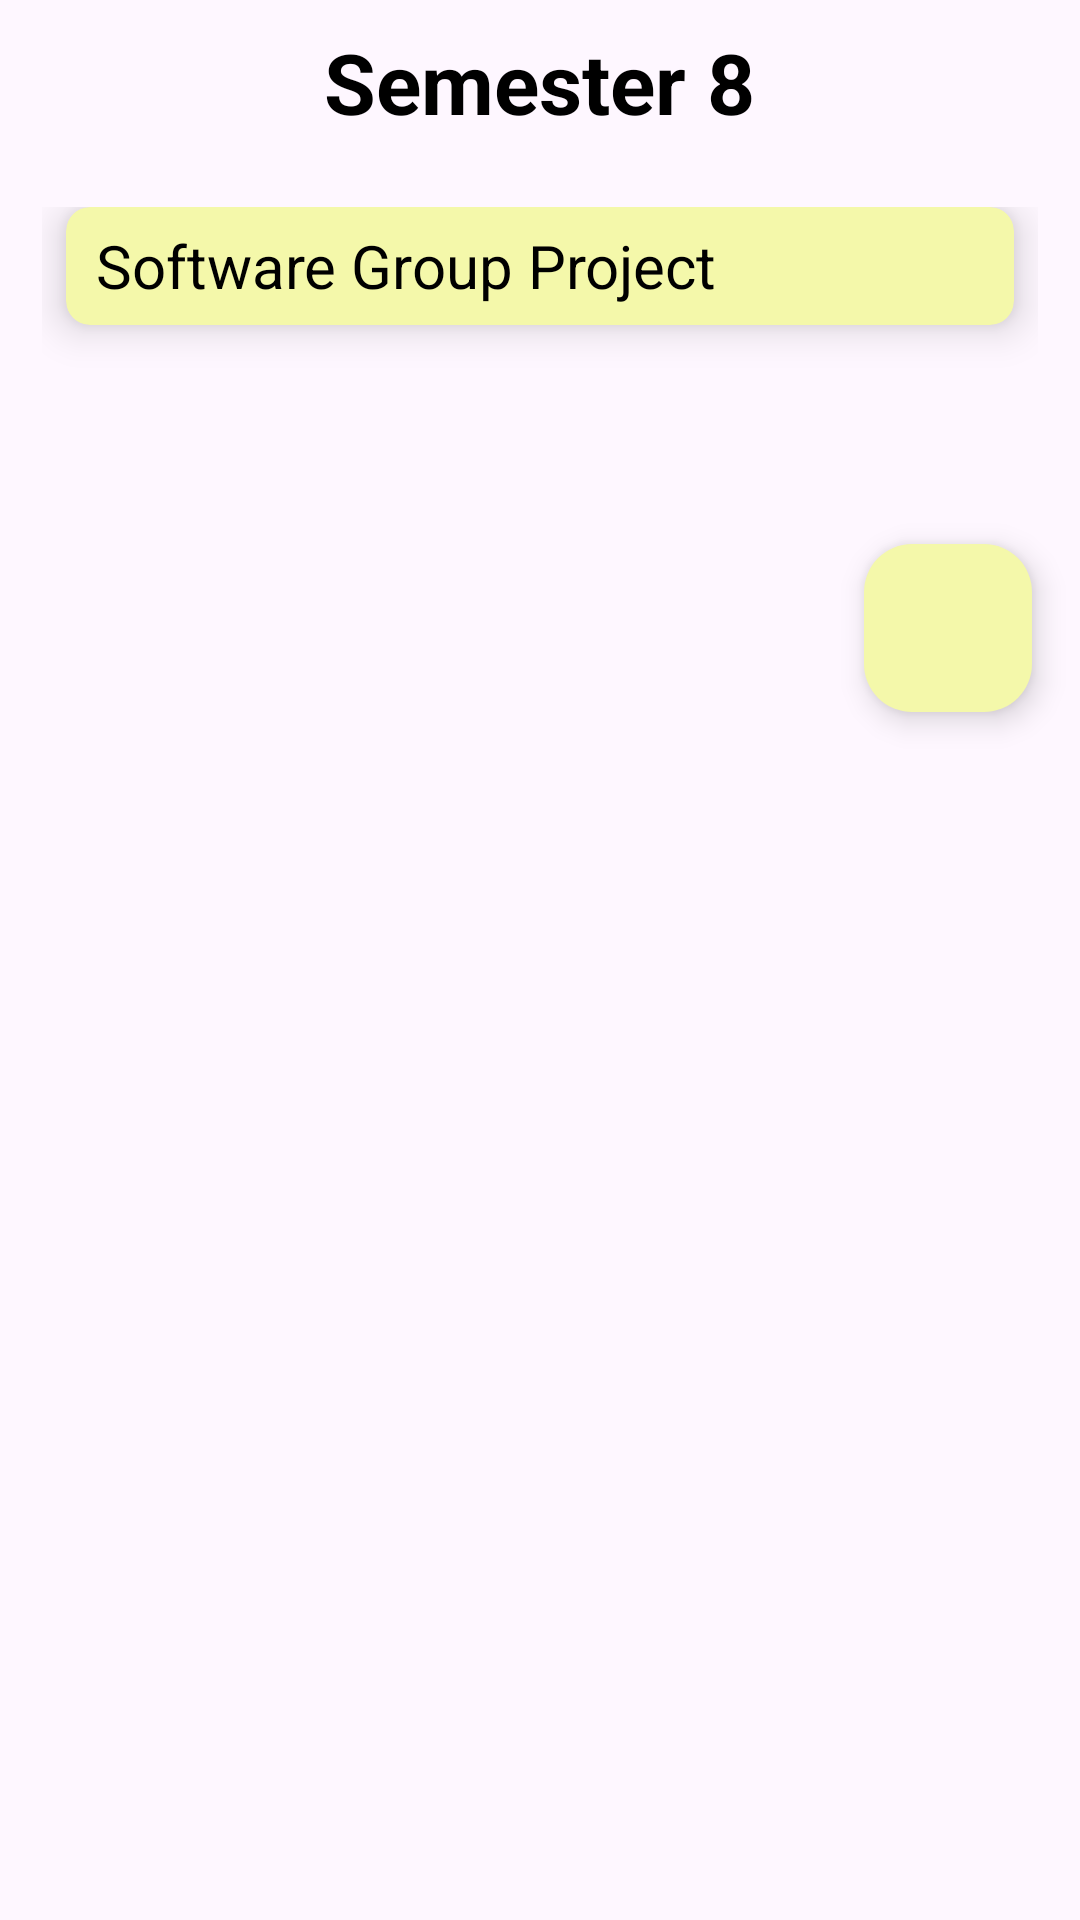

Here is an Android app screen rendered from its layout file. Give the layout XML and the strings, colors and styles it references.
<!-- AndroidManifest.xml: application theme Theme.EduGuide -->
<!-- res/layout/activity_sem8.xml -->
<?xml version="1.0" encoding="utf-8"?>
<LinearLayout xmlns:android="http://schemas.android.com/apk/res/android"
    xmlns:app="http://schemas.android.com/apk/res-auto"
    xmlns:tools="http://schemas.android.com/tools"
    android:layout_width="match_parent"
    android:layout_height="match_parent"
    android:orientation="vertical"
    tools:context=".Sem1Activity"
    android:weightSum="10"
    android:color="@color/white">

    <RelativeLayout
        android:layout_weight="1"
        android:layout_width="match_parent"
        android:layout_height="0dp">

        <TextView
            android:id="@+id/sem8"
            android:layout_width="wrap_content"
            android:layout_height="wrap_content"
            android:layout_centerInParent="true"
            android:text="Semester 8"
            android:textColor="@color/black"
            android:textSize="28sp"
            android:textStyle="bold">

        </TextView>
    </RelativeLayout>

    <GridLayout
        android:id="@+id/mainGrid"
        android:layout_width="match_parent"
        android:layout_height="0dp"
        android:layout_weight="2"
        android:alignmentMode="alignMargins"
        android:columnCount="1"
        android:columnOrderPreserved="false"
        android:padding="14dp">

        <androidx.cardview.widget.CardView
            android:layout_width="match_parent"
            android:layout_height="0dp"
            android:layout_rowWeight="1"

            android:layout_marginLeft="8dp"
            android:layout_marginRight="8dp"
            android:layout_marginBottom="16dp"
            app:cardCornerRadius="8dp"
            app:cardElevation="8dp"
            app:cardBackgroundColor="@color/yellow">

            <LinearLayout
                android:layout_width="wrap_content"
                android:layout_height="wrap_content"
                android:paddingLeft="10dp"
                android:layout_gravity="center_vertical">

                <TextView
                    android:layout_width="wrap_content"
                    android:layout_height="wrap_content"
                    android:text="Software Group Project"
                    android:textColor="@color/black"
                    android:textSize="20sp"/>
            </LinearLayout>

        </androidx.cardview.widget.CardView>



            <LinearLayout
                android:layout_width="wrap_content"
                android:layout_height="wrap_content"
                android:paddingLeft="8dp"
                android:layout_gravity="center_vertical">

                <TextView
                    android:layout_width="wrap_content"
                    android:layout_height="wrap_content"
                    android:text=""
                    android:textColor="@color/black"
                    android:textSize="20sp"/>
            </LinearLayout>



    </GridLayout>
    <com.google.android.material.floatingactionbutton.FloatingActionButton
        android:id="@+id/fab_sem8"
        android:layout_width="wrap_content"
        android:layout_height="wrap_content"
        android:layout_gravity="bottom|end"
        android:layout_margin="16dp"
        android:backgroundTint="@color/yellow"
        android:src="@drawable/baseline_add_24" />
</LinearLayout>
<!-- resources referenced by this layout -->
<resources>
  <color name="black">#FF000000</color>
  <color name="white">#FFFFFF</color>
  <color name="yellow">#F4F8AA</color>
  <style name="Theme.EduGuide" parent="Base.Theme.EduGuide" />
  <style name="Base.Theme.EduGuide" parent="Theme.Material3.DayNight.NoActionBar">
          
  
      </style>
</resources>
